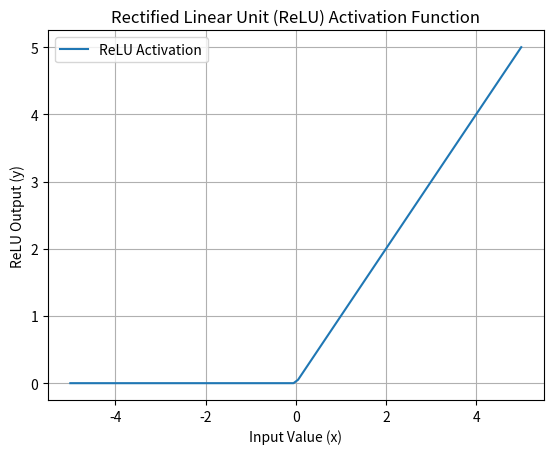

Recreate this plot in Python.
import numpy as np
import matplotlib.pyplot as plt

def relu(x):
  return np.maximum(0, x)  # Maximum of 0 or the input value

# Generate input values
x = np.linspace(-5, 5, 100)  # Create a range of input values from -5 to 5

# Calculate ReLU outputs
y = relu(x)

# Plot the ReLU function
plt.plot(x, y, label='ReLU Activation')

# Add labels and title
plt.xlabel('Input Value (x)')
plt.ylabel('ReLU Output (y)')
plt.title('Rectified Linear Unit (ReLU) Activation Function')

# Add grid lines for better readability
plt.grid(True)

# Show the plot
plt.legend()
plt.show()

# Print explanation
print("The ReLU function is a simpler activation function compared to sigmoid and tanh.")
print("It works as follows:")
print("- If the input value (x) is greater than 0, the output is the same as the input.")
print("- If the input value (x) is less than or equal to 0, the output is set to 0.")
print("This function is often preferred for its simplicity and efficiency in training neural networks.")
